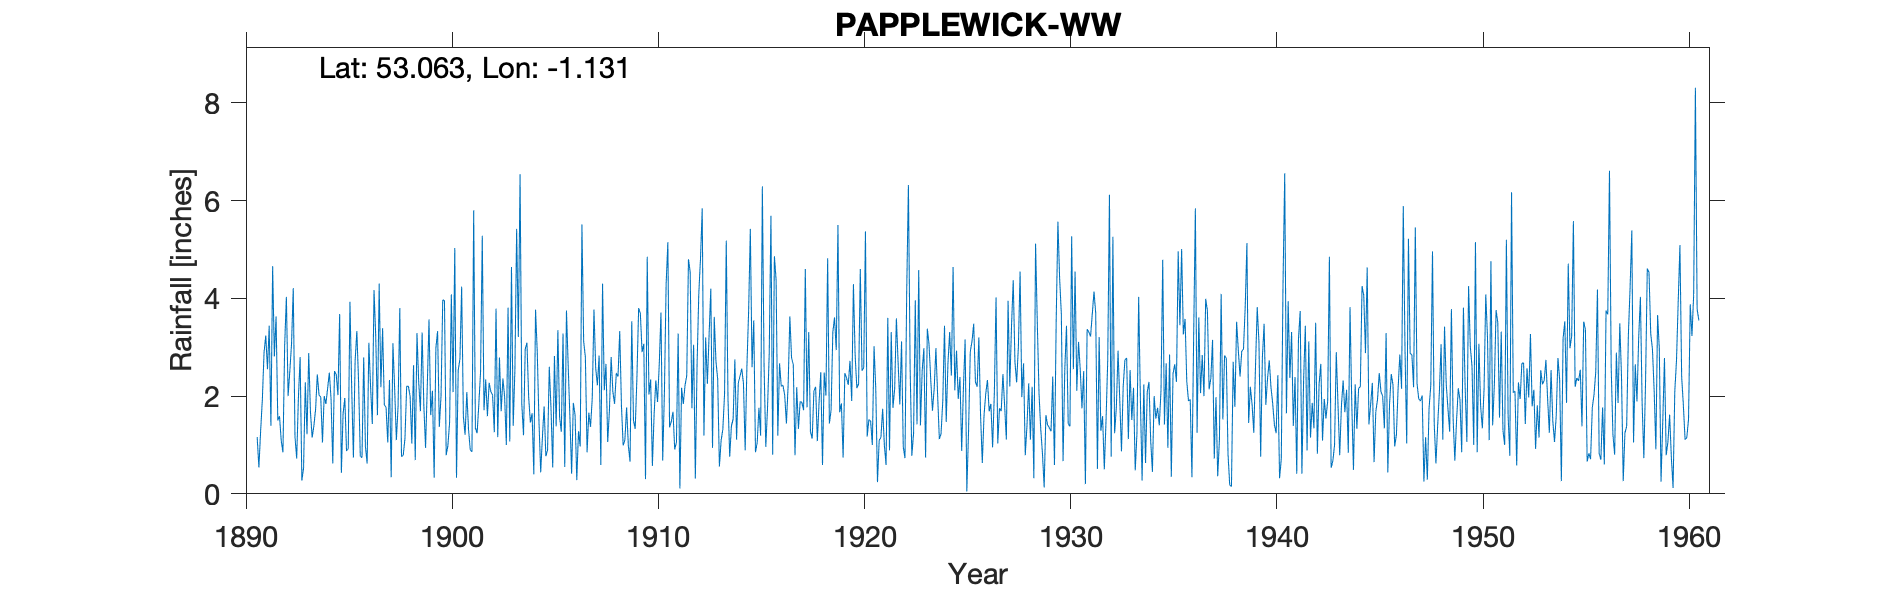

Values plotted in this chart, from the file beside it:
PAPPLEWICK-WW, , , , , , , , , , , , , , , , , , , , , , , 
Grid ref, SK583521, Long, -1.131, Lat, 53.06, Elevation, 317, ft, , , , , , , , , , , , , , , 
Station no, 2618, , , , , , , , , , , , , , , , , , , , , , 
, 1890, 1891, 1892, 1893, 1894, 1895, 1896, 1897, 1898, 1899, 1900, 1901, 1902, 1903, 1904, 1905, 1906, 1907, 1908, 1909, 1910, 1911, 1912
January, , 1.16, 1.5, 1.97, 2.02, 3.68, 0.77, 2.18, 0.76, 3.3, 3.97, 1.58, 1.71, 1.99, 2.97, 0.77, 3.75, 0.85, 1.06, 0.99, 2.03, 1.36, 4.54
February, , 0.54, 1.59, 2.8, 1.98, 0.43, 0.74, 3.39, 0.79, 1.8, 3.95, 1.21, 2.34, 1, 3.09, 0.9, 2.62, 1.66, 1.71, 0.66, 2.34, 1.48, 1.75
March, , 1.28, 1.09, 0.27, 1.05, 1.64, 2.79, 1.82, 1.13, 0.94, 0.79, 2.08, 1.59, 3.81, 1.98, 2.6, 1.57, 1.37, 2.8, 3.53, 0.57, 1.68, 3.05
April, , 1.92, 0.85, 0.53, 2, 1.96, 0.97, 1.77, 2.2, 2.21, 0.99, 1.32, 2.27, 1.07, 1.46, 1.75, 0.41, 1.95, 2.09, 1.5, 1.62, 0.91, 0.31
May, , 2.89, 3.04, 2.28, 1.84, 0.88, 0.62, 1.05, 2.2, 3.57, 1.47, 0.9, 2.09, 4.64, 1.65, 0.54, 1.86, 3.77, 1.84, 1.33, 2.32, 1.05, 2.63
June, , 3.24, 4.03, 1.22, 2.16, 0.92, 3.09, 2.33, 2, 1.61, 4.08, 0.86, 2.02, 1.39, 0.4, 2.82, 1.61, 2.58, 2.47, 2.38, 1.88, 3.28, 4.09
July, , 2.55, 2, 2.88, 2.48, 3.93, 2.19, 0.34, 1.03, 2.11, 2.08, 5.8, 1.26, 2.55, 3.77, 1.38, 0.28, 2.22, 2.4, 3.8, 2.65, 0.11, 4.81
August, , 3.44, 2.51, 1.68, 1.94, 2.18, 1.43, 3.08, 2.63, 0.33, 5.03, 1.35, 3.79, 5.42, 2.9, 3.35, 1.28, 2.83, 3.33, 3.69, 3.71, 2.17, 5.84
September, , 1.39, 3.07, 1.15, 0.62, 0.74, 4.17, 2.16, 0.69, 2.98, 0.33, 1.24, 1.16, 3.21, 1.48, 1.57, 0.97, 0.59, 1.8, 2.9, 0.68, 1.84, 1.19
October, , 4.66, 4.21, 1.39, 2.51, 2.72, 3.22, 1.1, 3.29, 3.33, 2.53, 1.84, 2.79, 6.54, 0.44, 1.27, 5.51, 4.3, 0.99, 3.07, 2.07, 2.22, 3.2
November, , 2.81, 1.17, 1.73, 2.44, 3.33, 1.61, 1.79, 2.29, 1.37, 2.76, 2.49, 1.69, 1.84, 1.16, 3.28, 3.12, 2.12, 1.1, 0.3, 4.29, 2.42, 2.25
December, , 3.63, 0.72, 2.44, 2.02, 2.31, 4.3, 3.8, 1.69, 2, 4.24, 5.28, 2.36, 1.2, 1.79, 0.55, 2.8, 2.66, 1.77, 4.85, 5.15, 4.8, 3.25
Total, , 29.51, 25.78, 20.34, 23.06, 24.72, 25.9, 24.81, 20.7, 25.55, 32.22, 25.95, 25.07, 34.66, 23.09, 20.78, 25.78, 26.9, 23.36, 29, 29.31, 23.32, 36.91
